Dataset: split (GitHub, nielsschluesener/rock_paper_scissors). Classes: paper, rock, scissor.

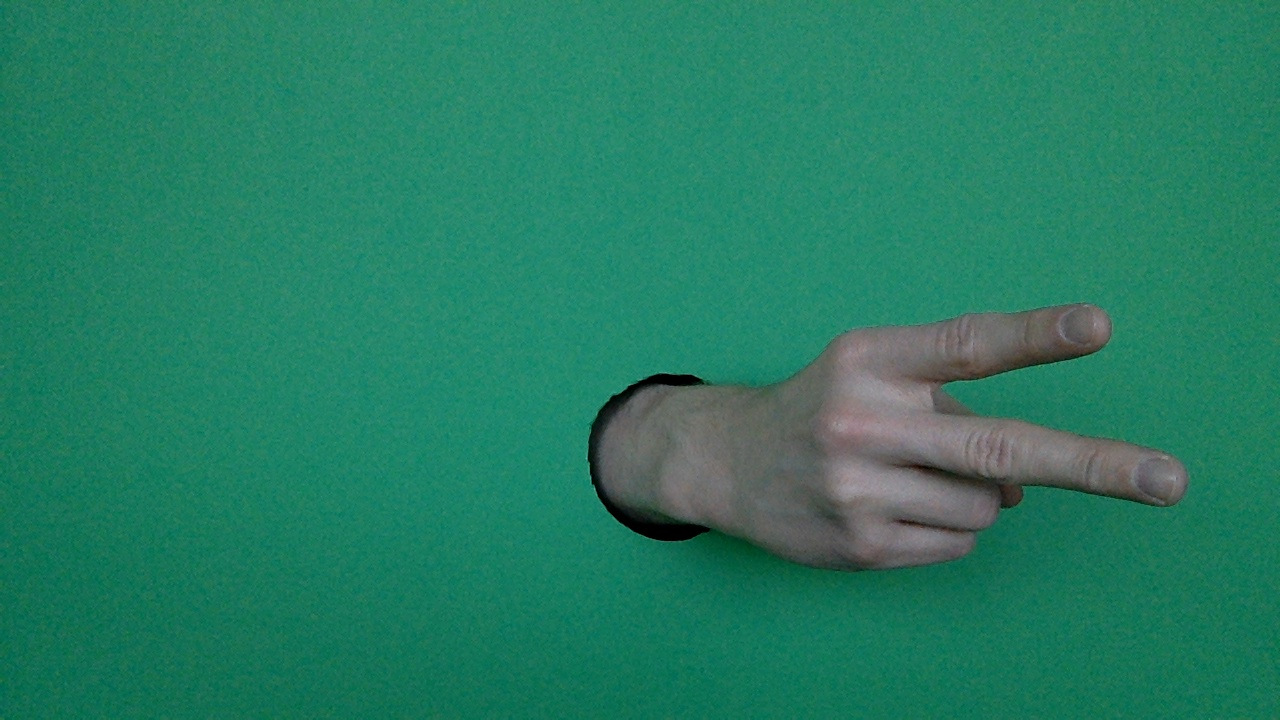
Label: scissor

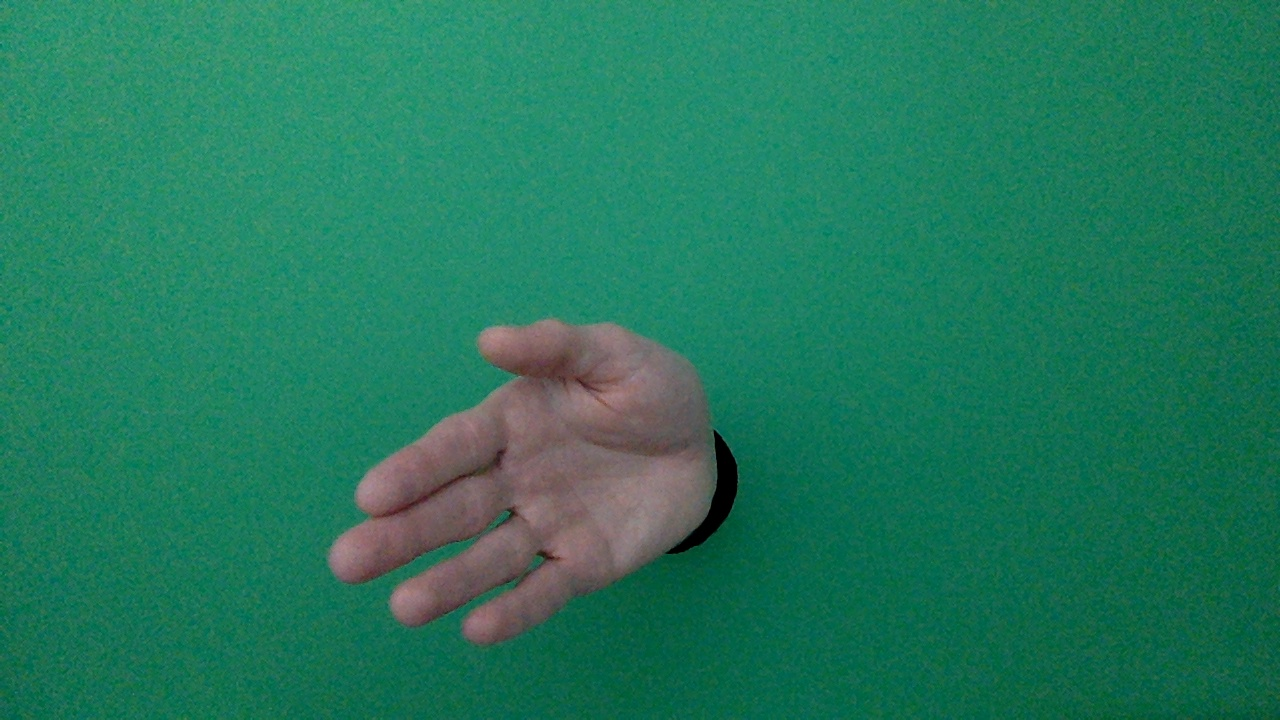
Label: paper

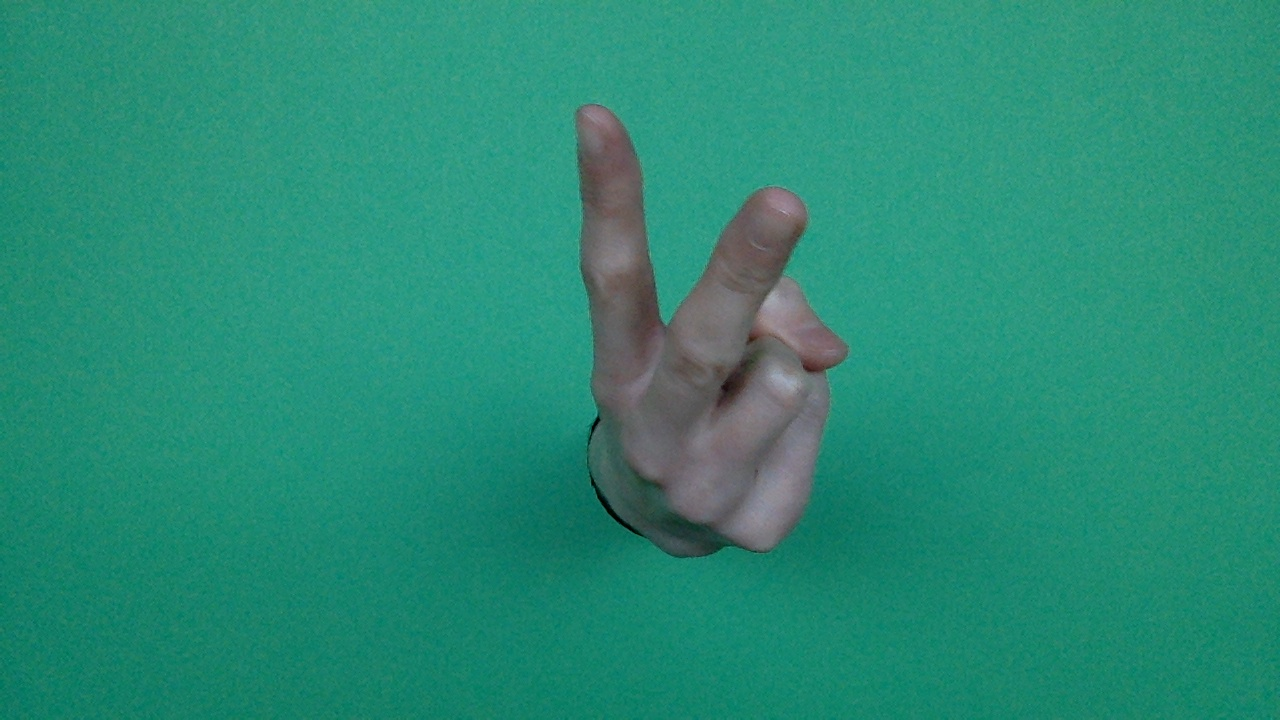
Label: scissor

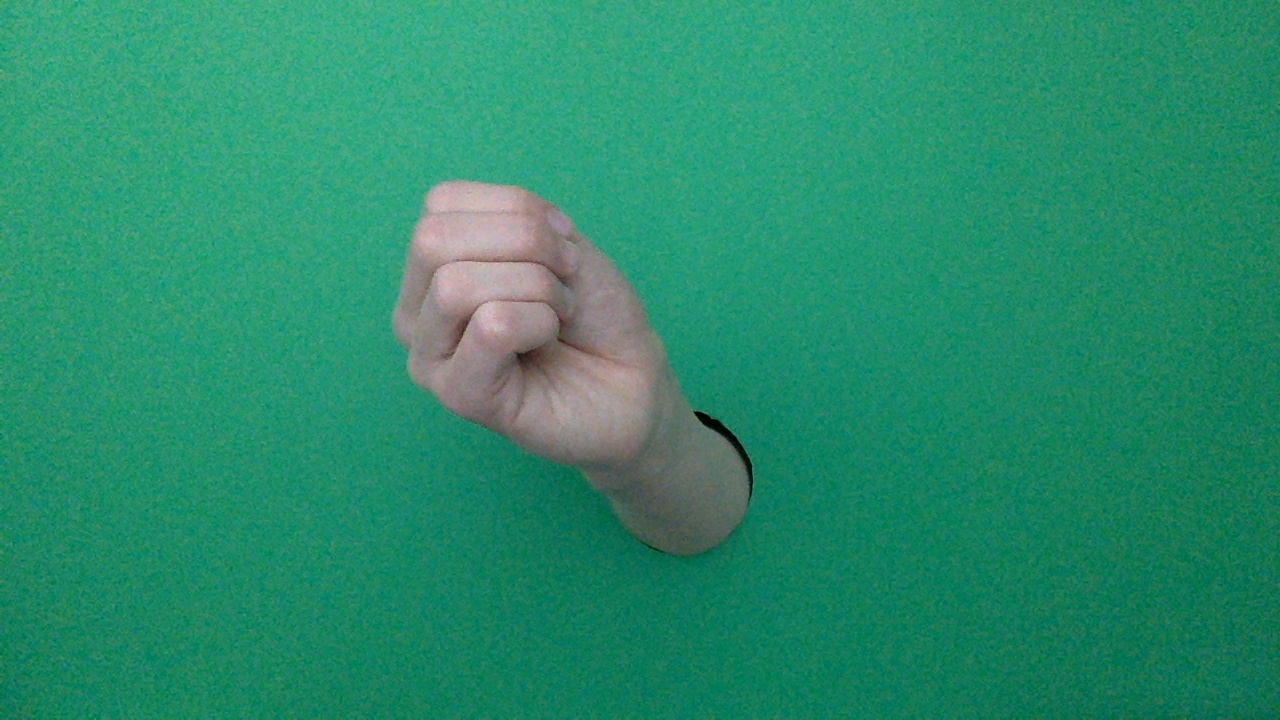
Label: rock

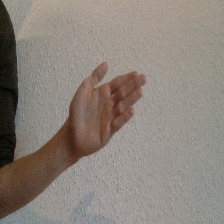
Label: paper

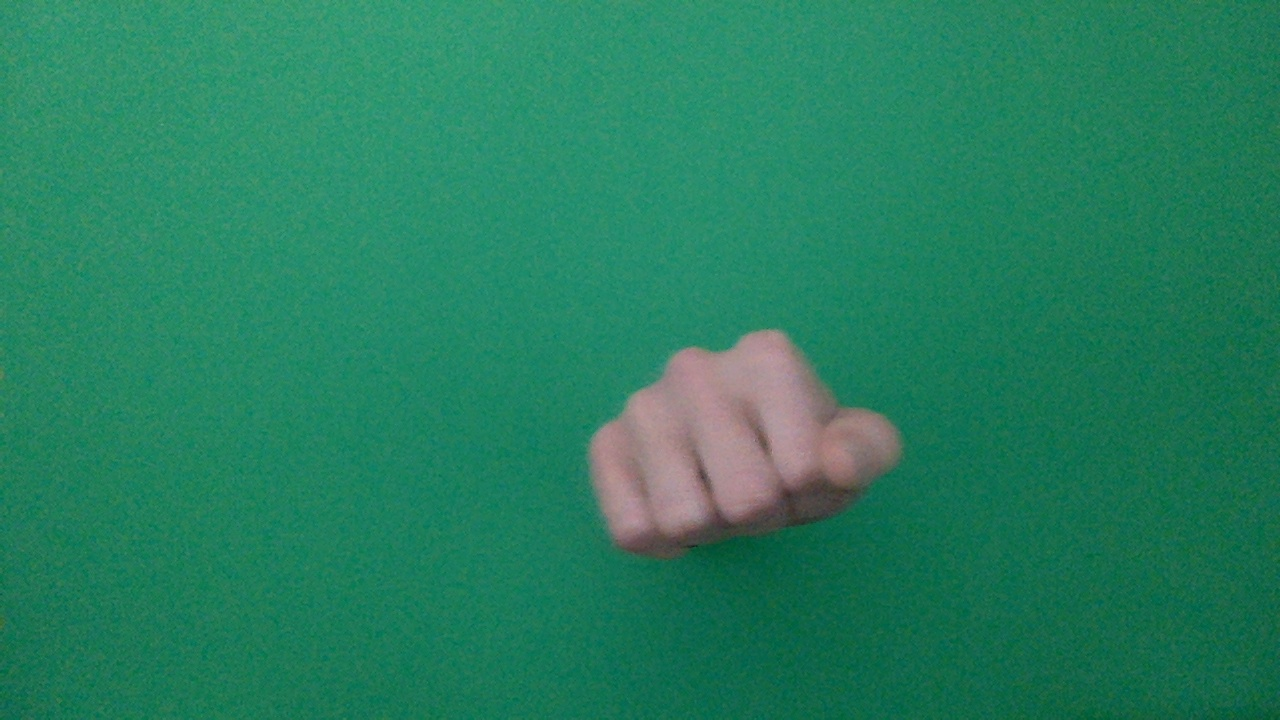
Label: rock
